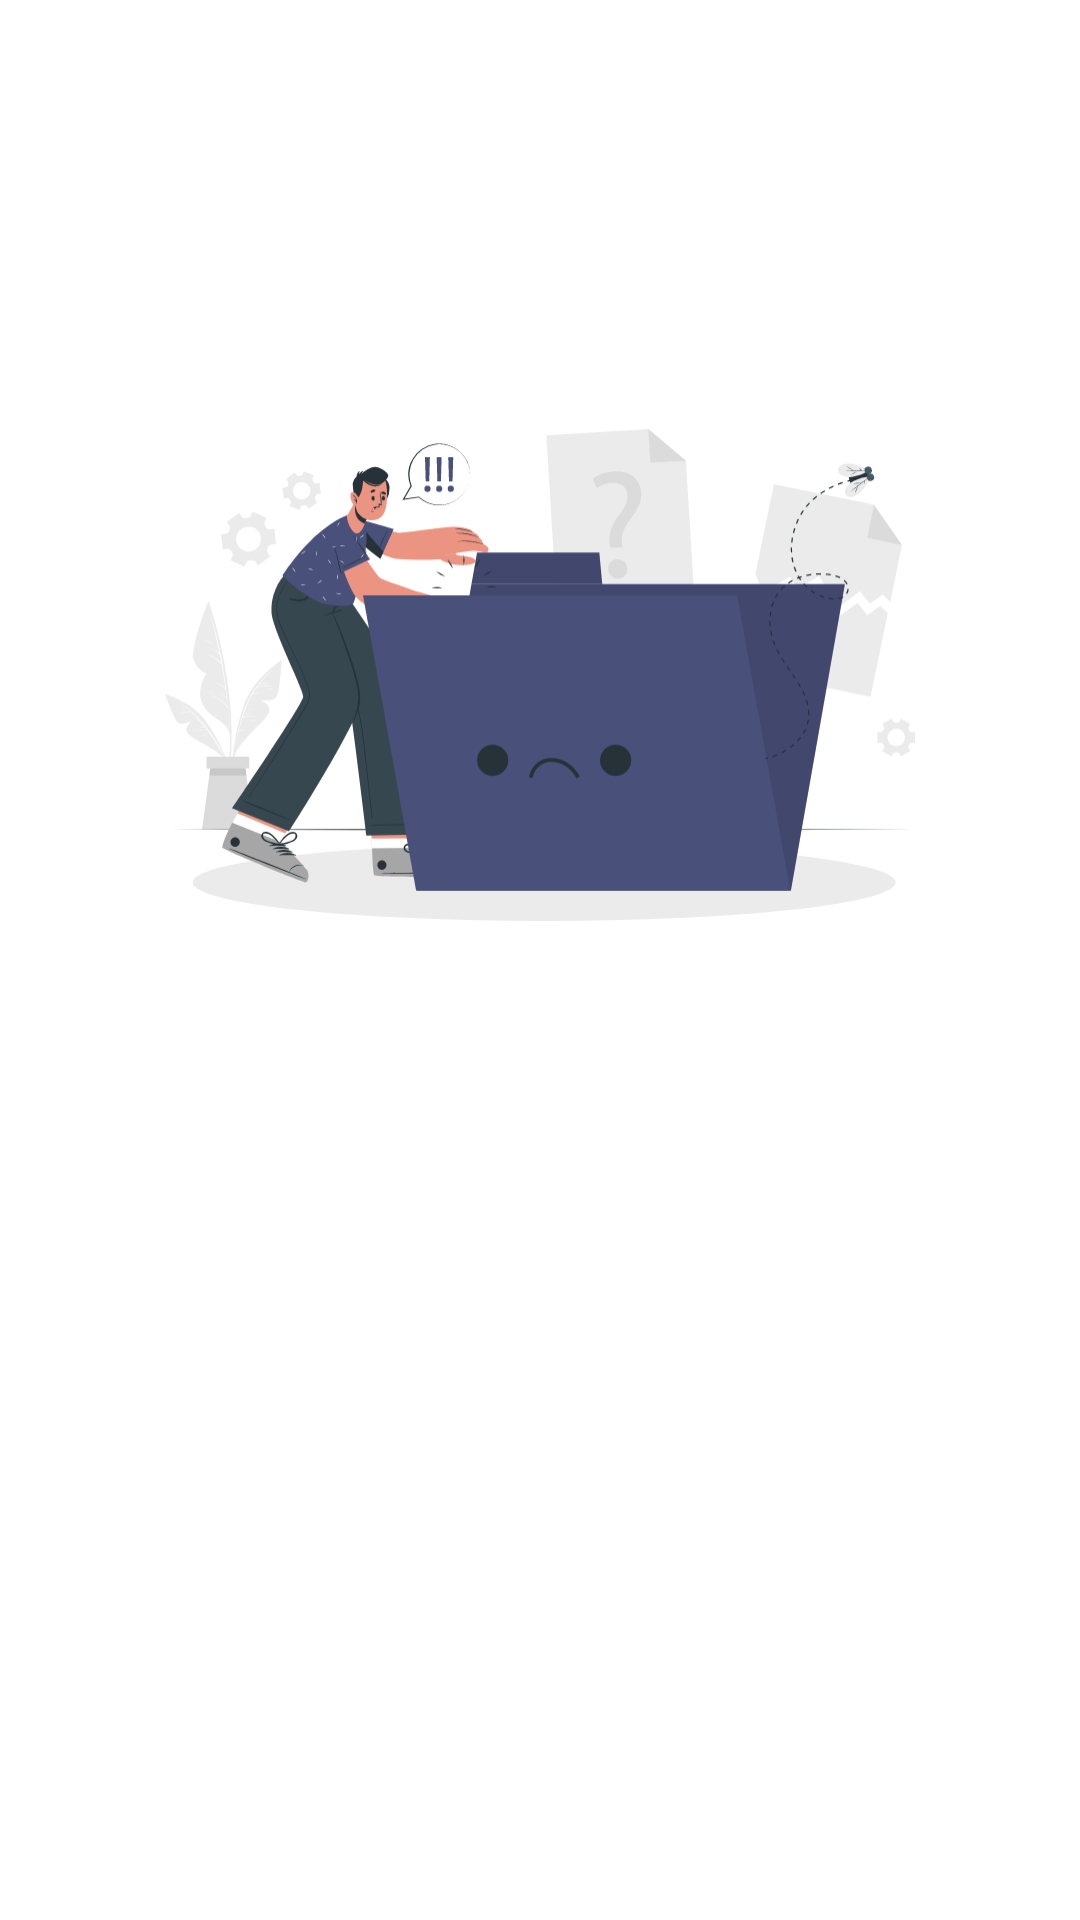

Here is an Android app screen rendered from its layout file. Give the layout XML and the strings, colors and styles it references.
<!-- AndroidManifest.xml: application theme Theme.Whalemart_og -->
<!-- res/layout/activity_show_home_try_product.xml -->
<?xml version="1.0" encoding="utf-8"?>
<LinearLayout xmlns:android="http://schemas.android.com/apk/res/android"
    xmlns:app="http://schemas.android.com/apk/res-auto"
    xmlns:tools="http://schemas.android.com/tools"
    android:layout_width="match_parent"
    android:layout_height="match_parent"
    android:orientation="vertical"
    tools:context=".showHomeTryProduct">

    <ImageView
        android:layout_marginTop="100dp"
        android:layout_width="250dp"
        android:layout_height="250dp"
        android:src="@drawable/errortwo"
        android:layout_gravity="center"
        android:id="@+id/erroimage"/>
    <androidx.recyclerview.widget.RecyclerView
        android:layout_margin="30dp"
        android:layout_width="match_parent"
        android:layout_height="match_parent"
        android:id="@+id/loadproduct"
        />
</LinearLayout>
<!-- resources referenced by this layout -->
<resources>
  <!-- drawable errortwo: vector/xml drawable (drawable, 50489 chars, omitted) -->
  <style name="Theme.Whalemart_og" parent="Theme.MaterialComponents.Light.NoActionBar">
          
          <item name="colorPrimary">@color/purple_500</item>
          <item name="colorPrimaryVariant">@color/purple_700</item>
          <item name="colorOnPrimary">@color/white</item>
          
          <item name="colorSecondary">@color/teal_200</item>
          <item name="colorSecondaryVariant">@color/teal_700</item>
          <item name="colorOnSecondary">@color/black</item>
          
          <item name="android:statusBarColor" tools:targetApi="l">?attr/colorPrimaryVariant</item>
          
      </style>
  <color name="purple_500">#3C415C</color>
  <color name="purple_700">#151515</color>
  <color name="white">#FFFFFFFF</color>
  <color name="teal_200">#2196F3</color>
  <color name="teal_700">#FFC107</color>
  <color name="black">#FF000000</color>
</resources>
